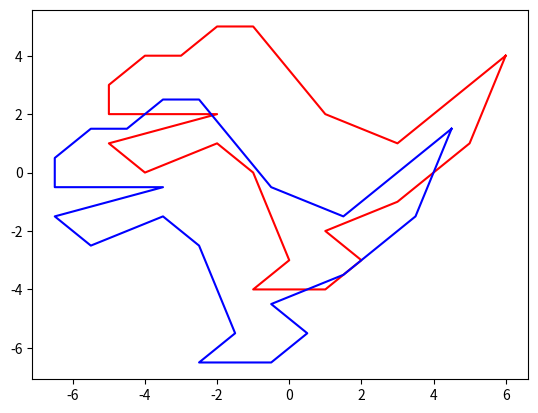

This chart was generated by the following Python code:
import matplotlib.pyplot as plt
from math import sqrt

# 定义一个表示点的类
class Point:
    def __init__(self, x, y):
        self.x = x
        self.y = y

# 定义恐龙形状的坐标点
points = [Point(6,4), Point(3,1), Point(1,2), Point(-1,5), Point(-2,5), Point(-3,4), Point(-4,4), 
 Point(-5,3), Point(-5,2), Point(-2,2), Point(-5,1), Point(-4,0), Point(-2,1), Point(-1,0), Point(0,-3),  
 Point(-1,-4), Point(1,-4), Point(2,-3), Point(1,-2), Point(3,-1), Point(5,1), Point(6,4)]

# 偏移
dev = [-1.5, -2.5]

# 使用plot函数将这些点连接起来
plt.plot([point.x for point in points], [point.y for point in points], color='red')
plt.plot([point.x + dev[0] for point in points], [point.y + dev[1] for point in points], color='blue')

# def len(v):
#     return sqrt(v[0]**2 + v[1]**2)

# print(len((8,4)))

# 显示图形
plt.show()
